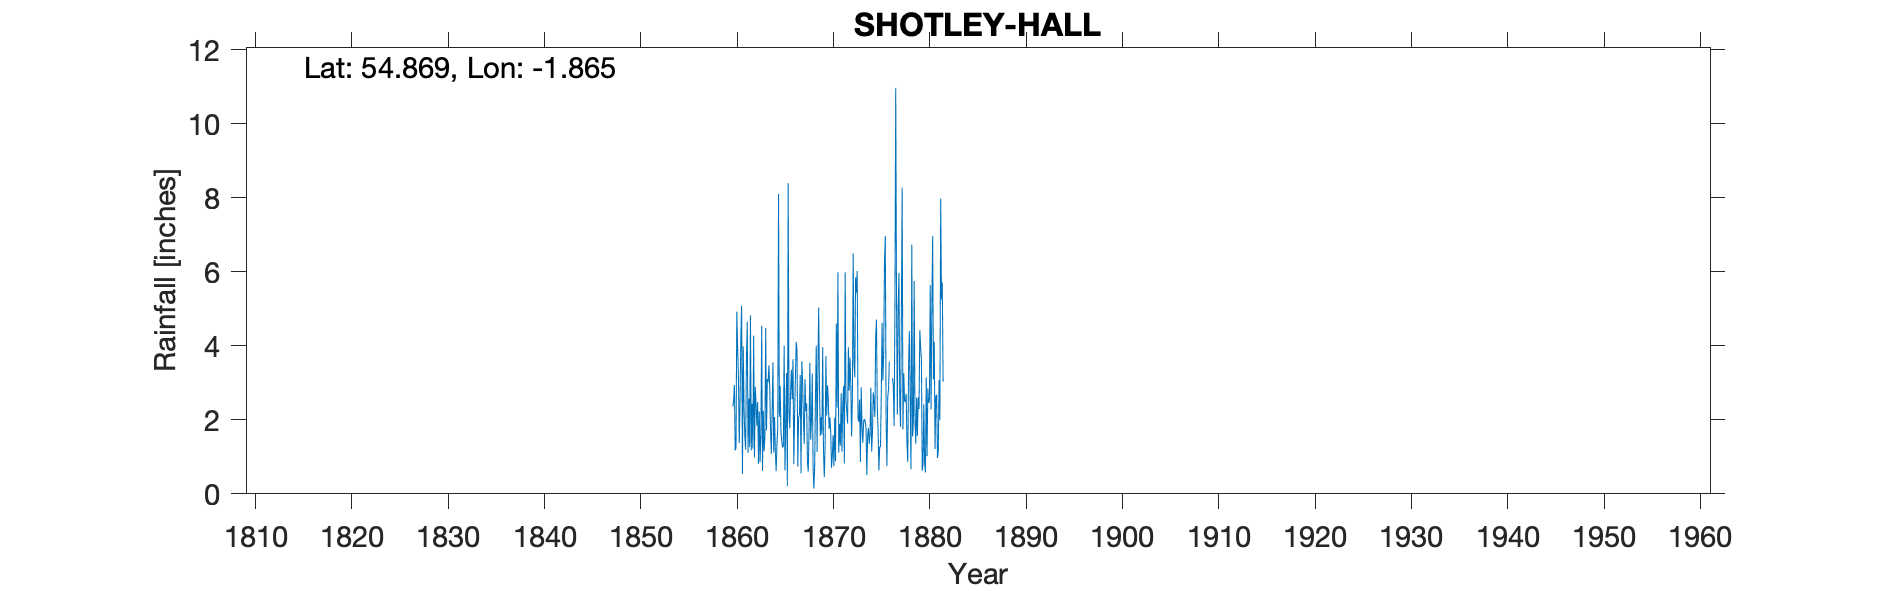

Source data for this figure (header and first rows):
SHOTLEY HALL, , , , , , , , , , , , , , , , , , , , , , , 
Grid ref, NZ087527, Long, -1.865, Lat, 54.87, Elevation, 315, ft, , , , , , , , , , , , , , , 
Station no, RR258, , , , , , , , , , , , , , , , , , , , , , 
, 1850, 1851, 1852, 1853, 1854, 1855, 1856, 1857, 1858, 1859, 1860, 1861, 1862, 1863, 1864, 1865, 1866, 1867, 1868, 1869, 1870, 1871, 1872
January, , , , , , , , , , , 2.36, 0.54, 2.44, 4.54, 1.08, 1.66, 2.75, 3.21, 3.54, 2.85, 1.75, 1.11, 3.96
February, , , , , , , , , , , 2.51, 3.98, 1.22, 0.62, 2.19, 1.44, 3.35, 0.55, 1.46, 1.57, 2.06, 1.89, 2.79
March, , , , , , , , , , , 2.94, 2.32, 4.27, 2.24, 3.55, 1.25, 2.56, 3.58, 1.98, 2.07, 1.66, 1.3, 3.68
April, , , , , , , , , , , 1.17, 1.55, 0.98, 1.15, 1.12, 1.31, 3.64, 3.04, 3.25, 1.6, 0.7, 2.72, 2.95
May, , , , , , , , , , , 1.24, 1.19, 2.89, 1.53, 2.08, 4, 0.81, 2.02, 0.77, 3.96, 1.03, 1.14, 1.55
June, , , , , , , , , , , 4.92, 3.64, 2.42, 4.48, 1.18, 0.63, 2.12, 1.35, 0.14, 1.15, 1.58, 2.4, 2.61
July, , , , , , , , , , , 3.94, 4.65, 1.84, 1.71, 0.61, 1.9, 3.12, 3.1, 0.72, 0.45, 0.75, 2.91, 6.49
August, , , , , , , , , , , 3.19, 1.11, 2.48, 3.1, 1.34, 3.26, 4.1, 2.23, 2.65, 1.29, 2.06, 0.82, 3.55
September, , , , , , , , , , , 1.37, 2.57, 0.81, 3.01, 1.77, 0.21, 3.89, 2.45, 4, 3.72, 0.88, 5.98, 3.15
October, , , , , , , , , , , 2.42, 1.26, 2.22, 3.47, 8.1, 8.39, 0.74, 0.87, 1.13, 2.11, 4.6, 2.54, 5.85
November, , , , , , , , , , , 4.21, 4.82, 0.86, 2.86, 2.08, 2.24, 2.06, 0.6, 3.34, 2.93, 2.33, 2.25, 5.43
December, , , , , , , , , , , 5.08, 1.17, 1.61, 1.75, 2.92, 1.77, 2.13, 1.71, 5.03, 2.52, 5.98, 1.9, 6.02
Total, , , , , , , , , , 23.58, 35.35, 28.8, 24.04, 30.46, 28.02, 28.06, 31.27, 24.71, 28.01, 26.22, 25.38, 26.96, 48.03
IDR 1876 Mar, , , , , , , , , , , , , , , , , , , , , , , 
